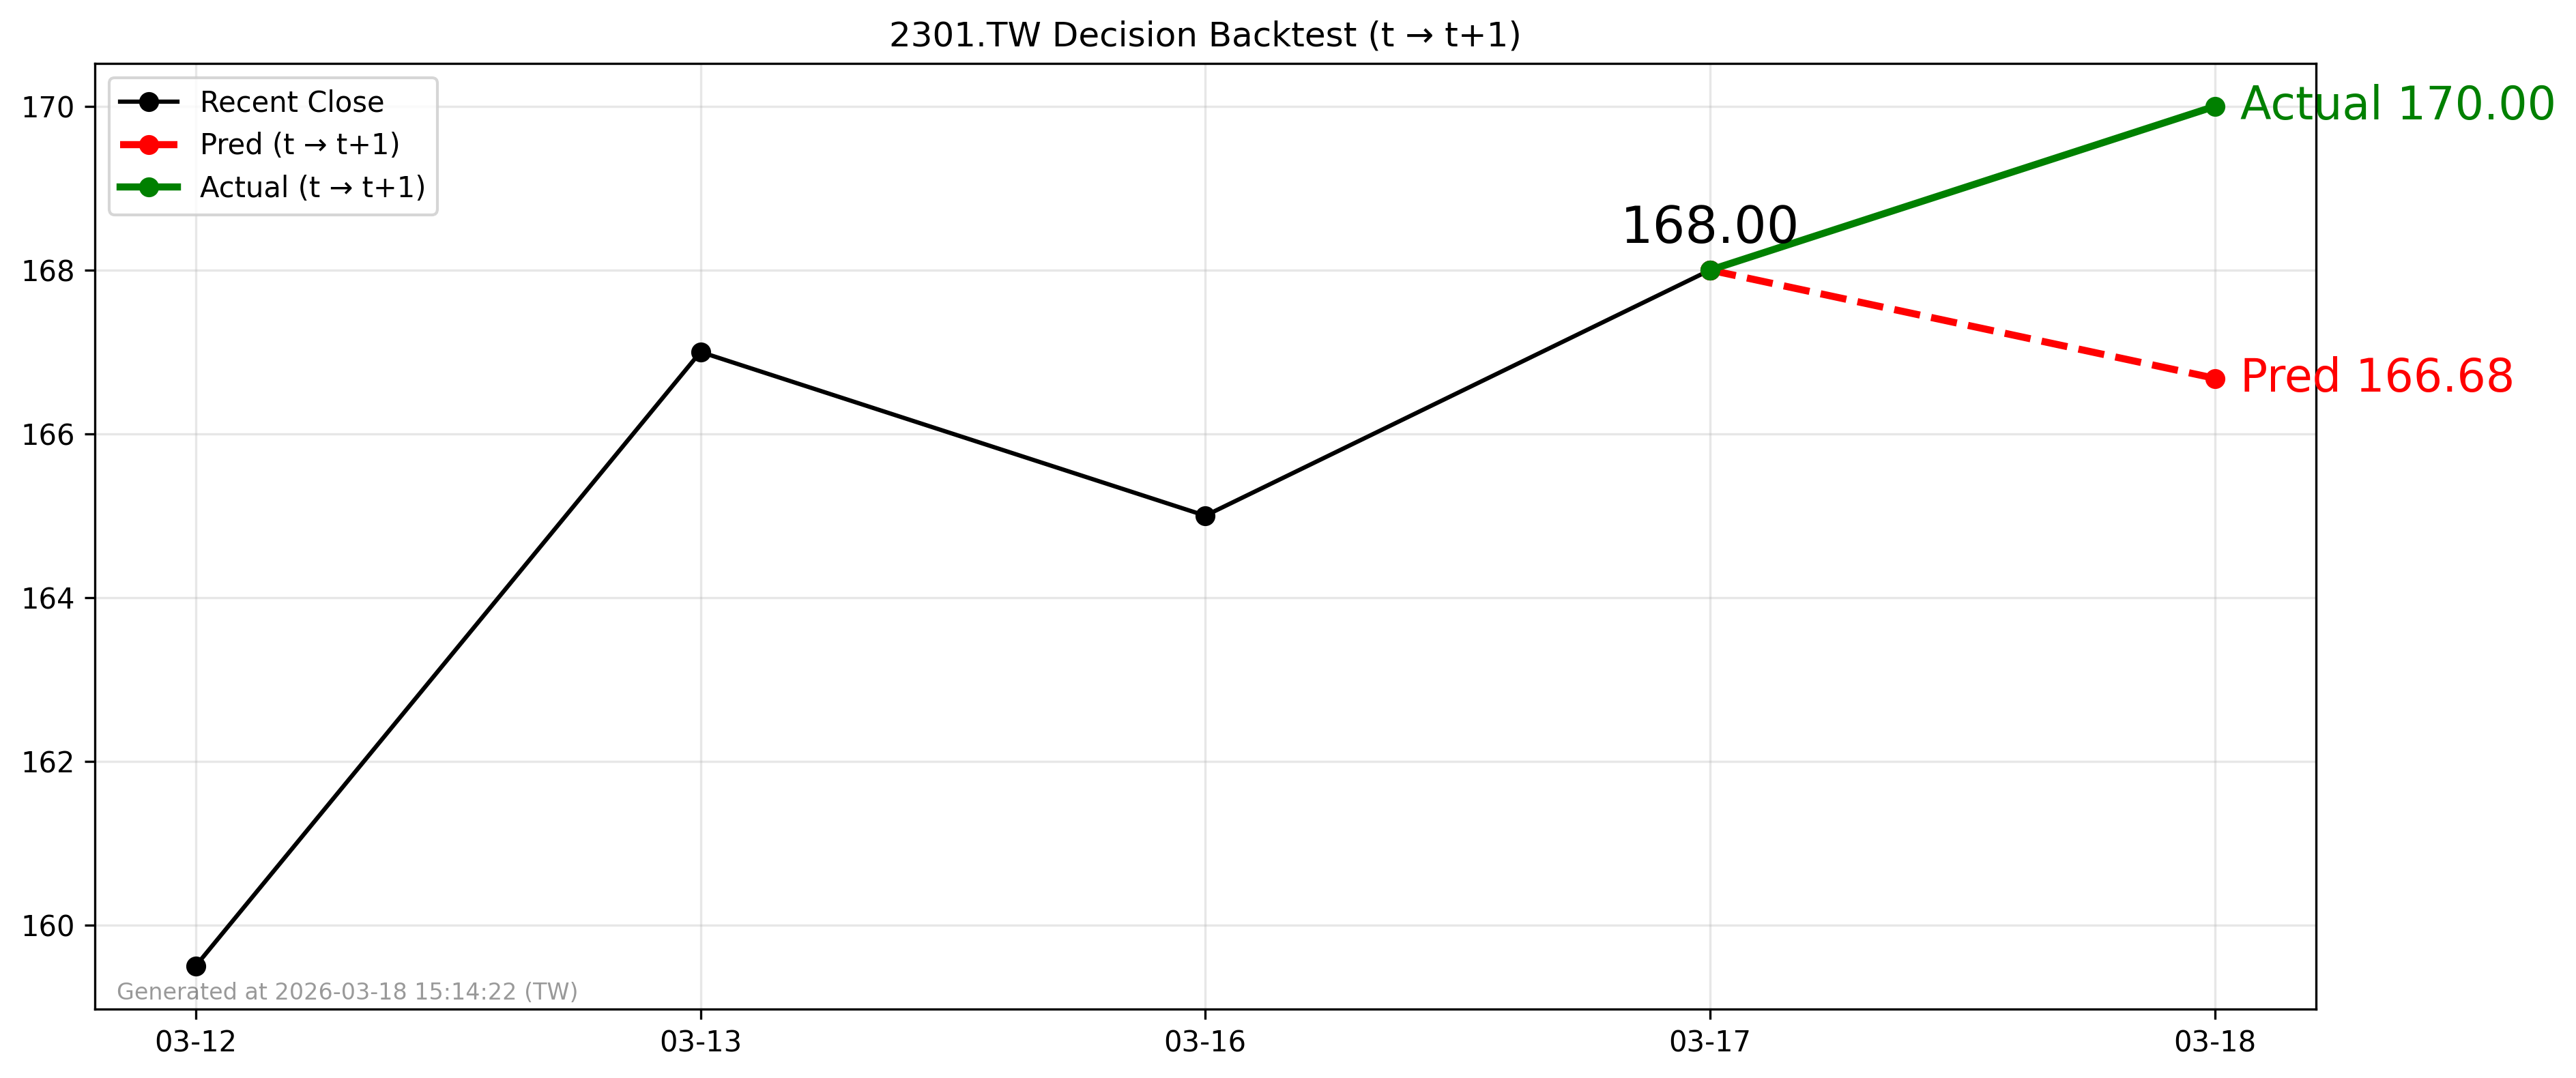

The file beside this chart, header and first rows:
forecast_date, decision_day, close_t, pred_t1, actual_t1, direction_pred, direction_actual
2026-03-17, 2026-03-17, 168.0, 166.7, 170.0, -1, 1
